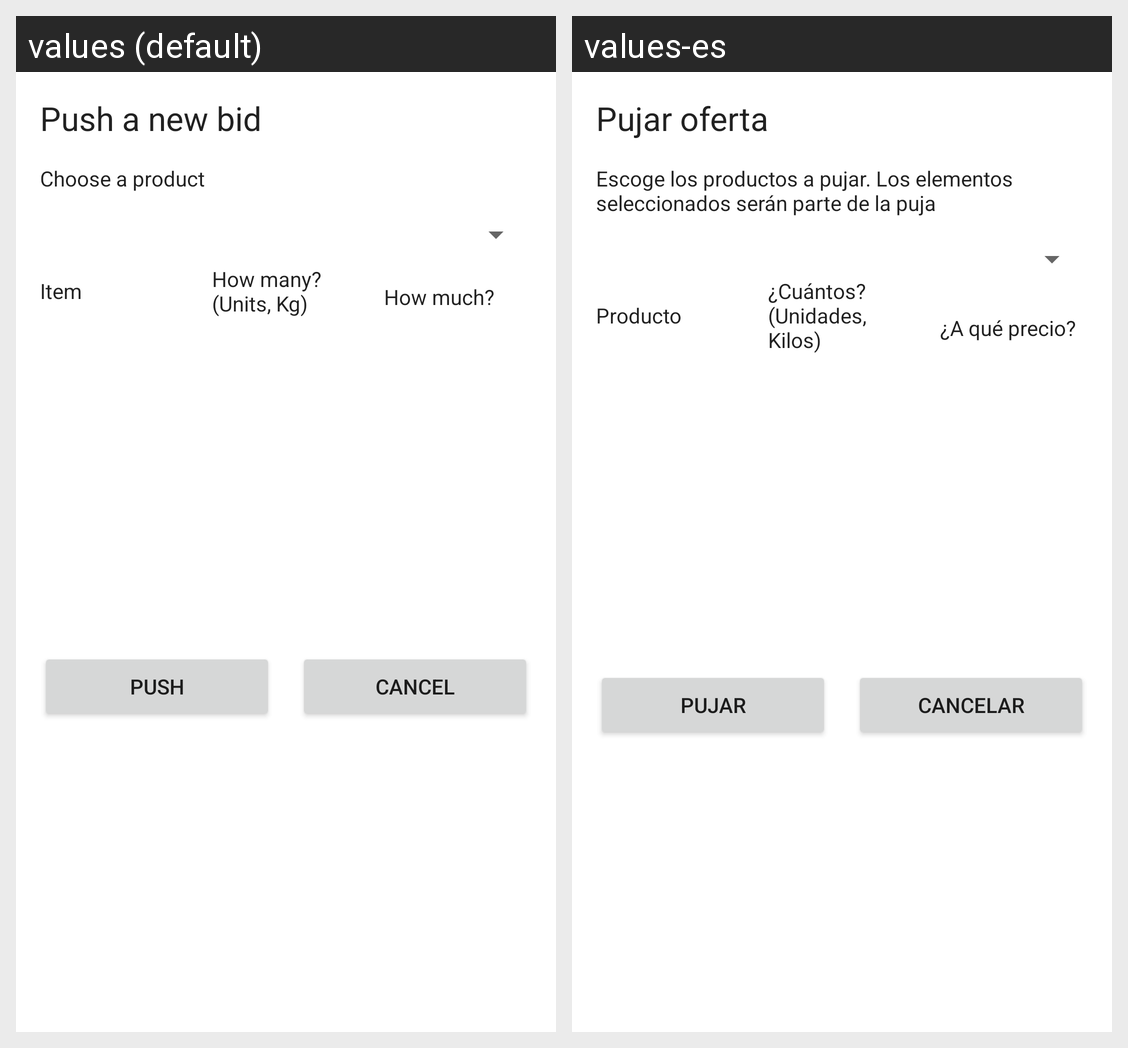

Translations of the strings shown on this Android screen, per locale in the grid:
Android screen res/layout/dialog_push_productor_bid.xml rendered under 2 locales, left to right: values (default), values-es. Device: Nexus 5 (rendered at 1080×1920; each locale shown at half size, 540×960, under a caption strip naming it); theme Theme.FeriaVirtualMovil.
Strings drawn on this screen, with the default value and each locale's value (text and hints the layout hard-codes, and strings that could not be matched under every locale, appear in the picture but are not listed):

ppbd_title
  values: Push a new bid
  values-es: Pujar oferta

ppbd_prod
  values: Choose a product
  values-es: Escoge los productos a pujar. Los elementos seleccionados serán parte de la puja

ppbd_item
  values: Item
  values-es: Producto

ppbd_quantity
  values: How many? (Units, Kg)
  values-es: ¿Cuántos? (Unidades, Kilos)

ppbd_price
  values: How much?
  values-es: ¿A qué precio?

ppbd_push
  values: Push
  values-es: Pujar

action_cancel
  values: Cancel
  values-es: Cancelar
